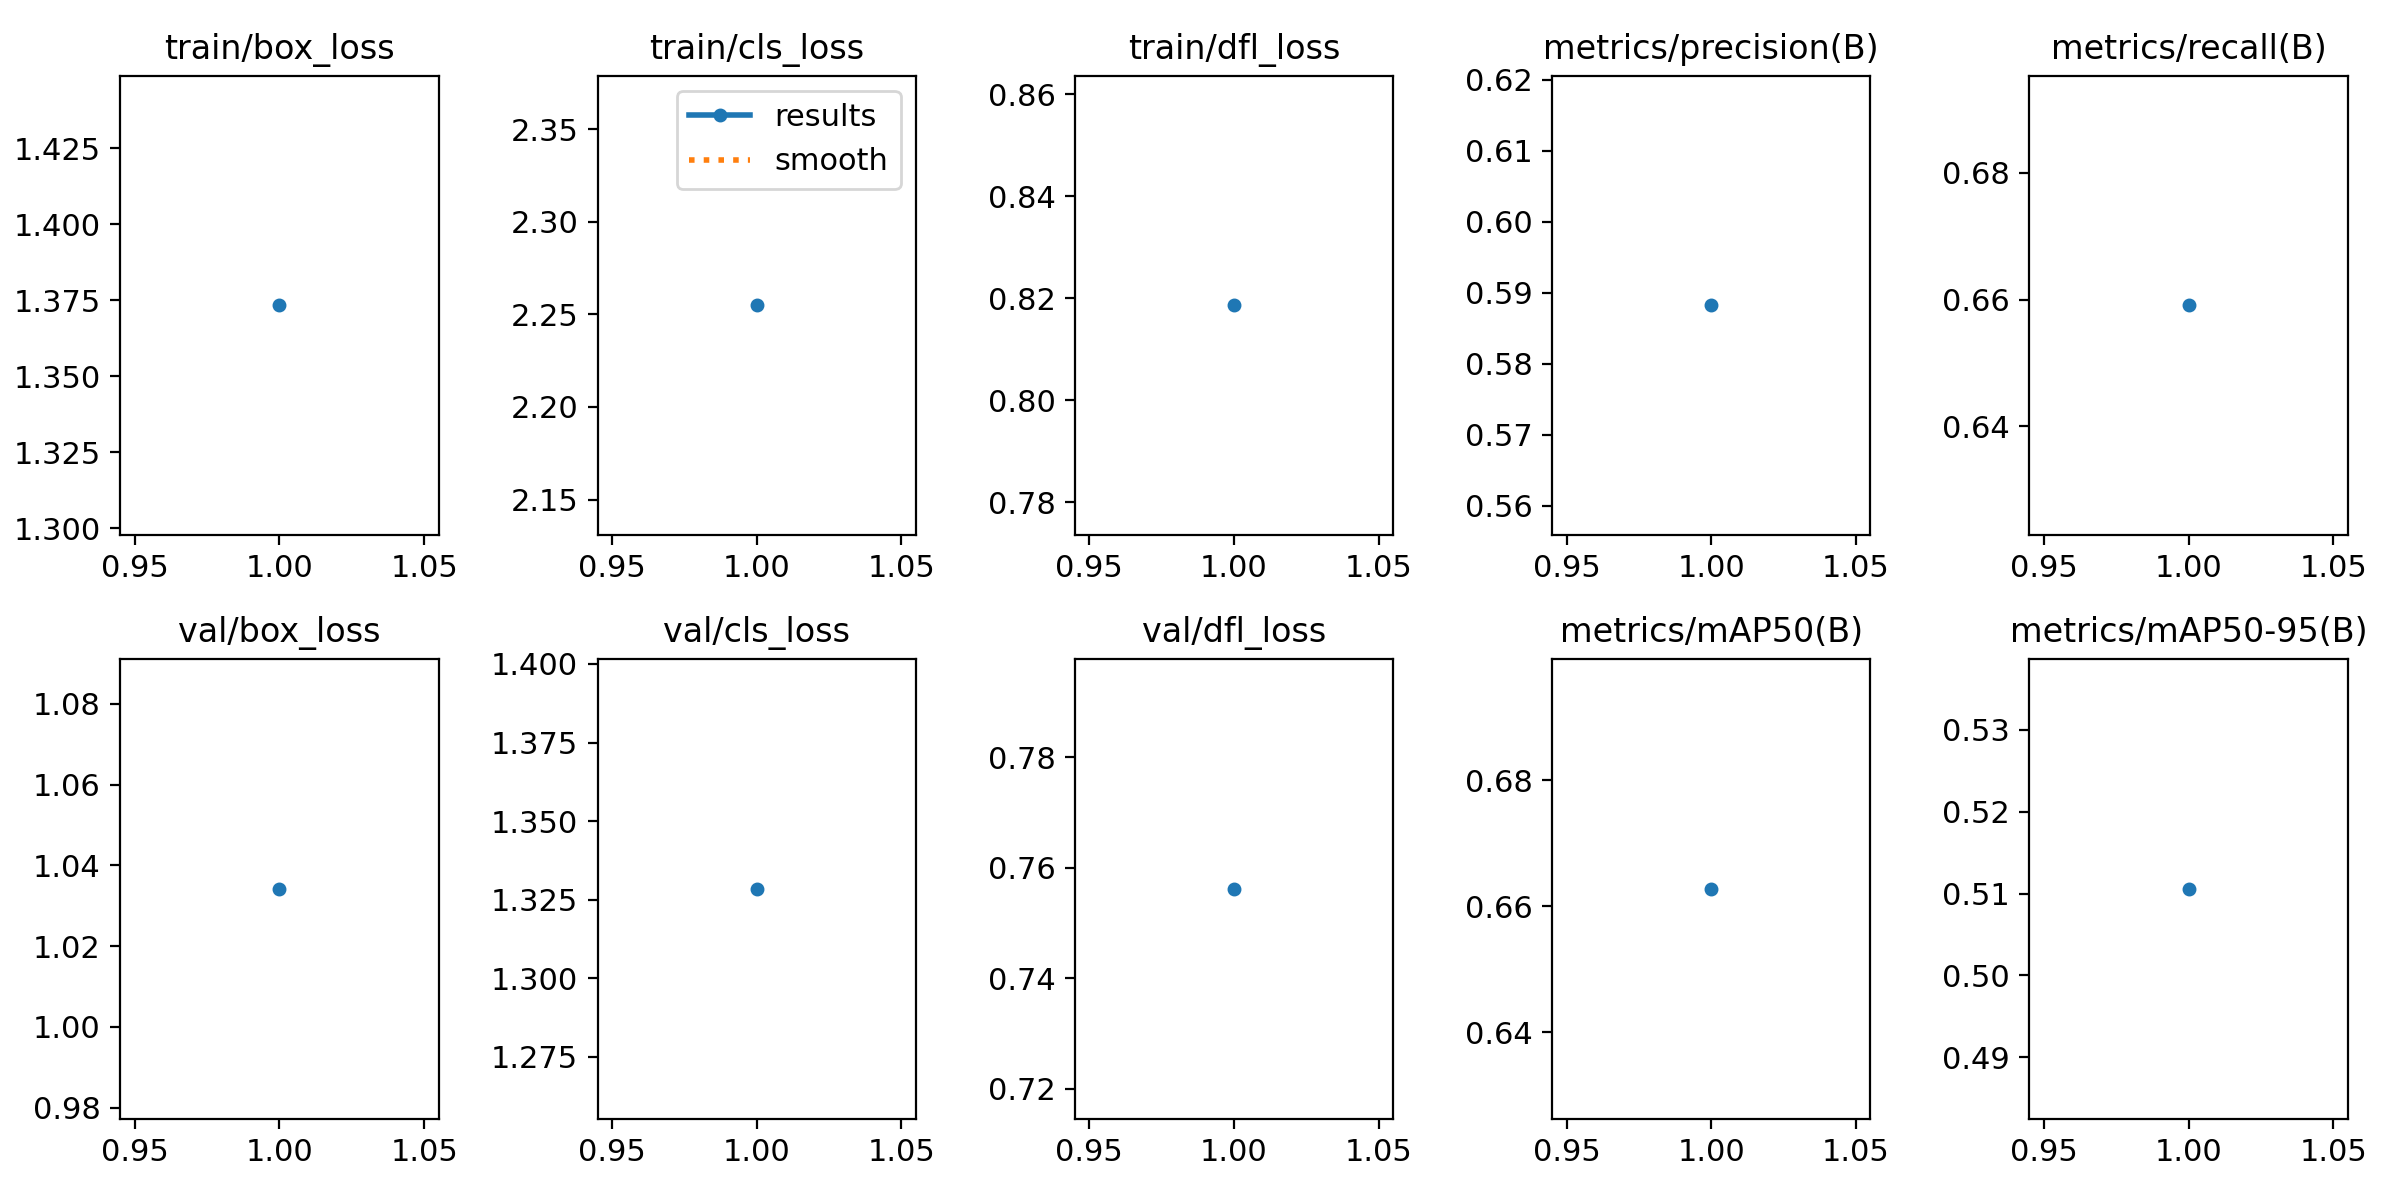

Source data for this figure (header and first rows):
epoch, time, train/box_loss, train/cls_loss, train/dfl_loss, metrics/precision(B), metrics/recall(B), metrics/mAP50(B), metrics/mAP50-95(B), val/box_loss, val/cls_loss, val/dfl_loss, lr/pg0, lr/pg1, lr/pg2
1, 1654, 1.373, 2.255, 0.8186, 0.5883, 0.6591, 0.6627, 0.5106, 1.034, 1.328, 0.7562, 0.0001947, 0.0001947, 0.0001947
